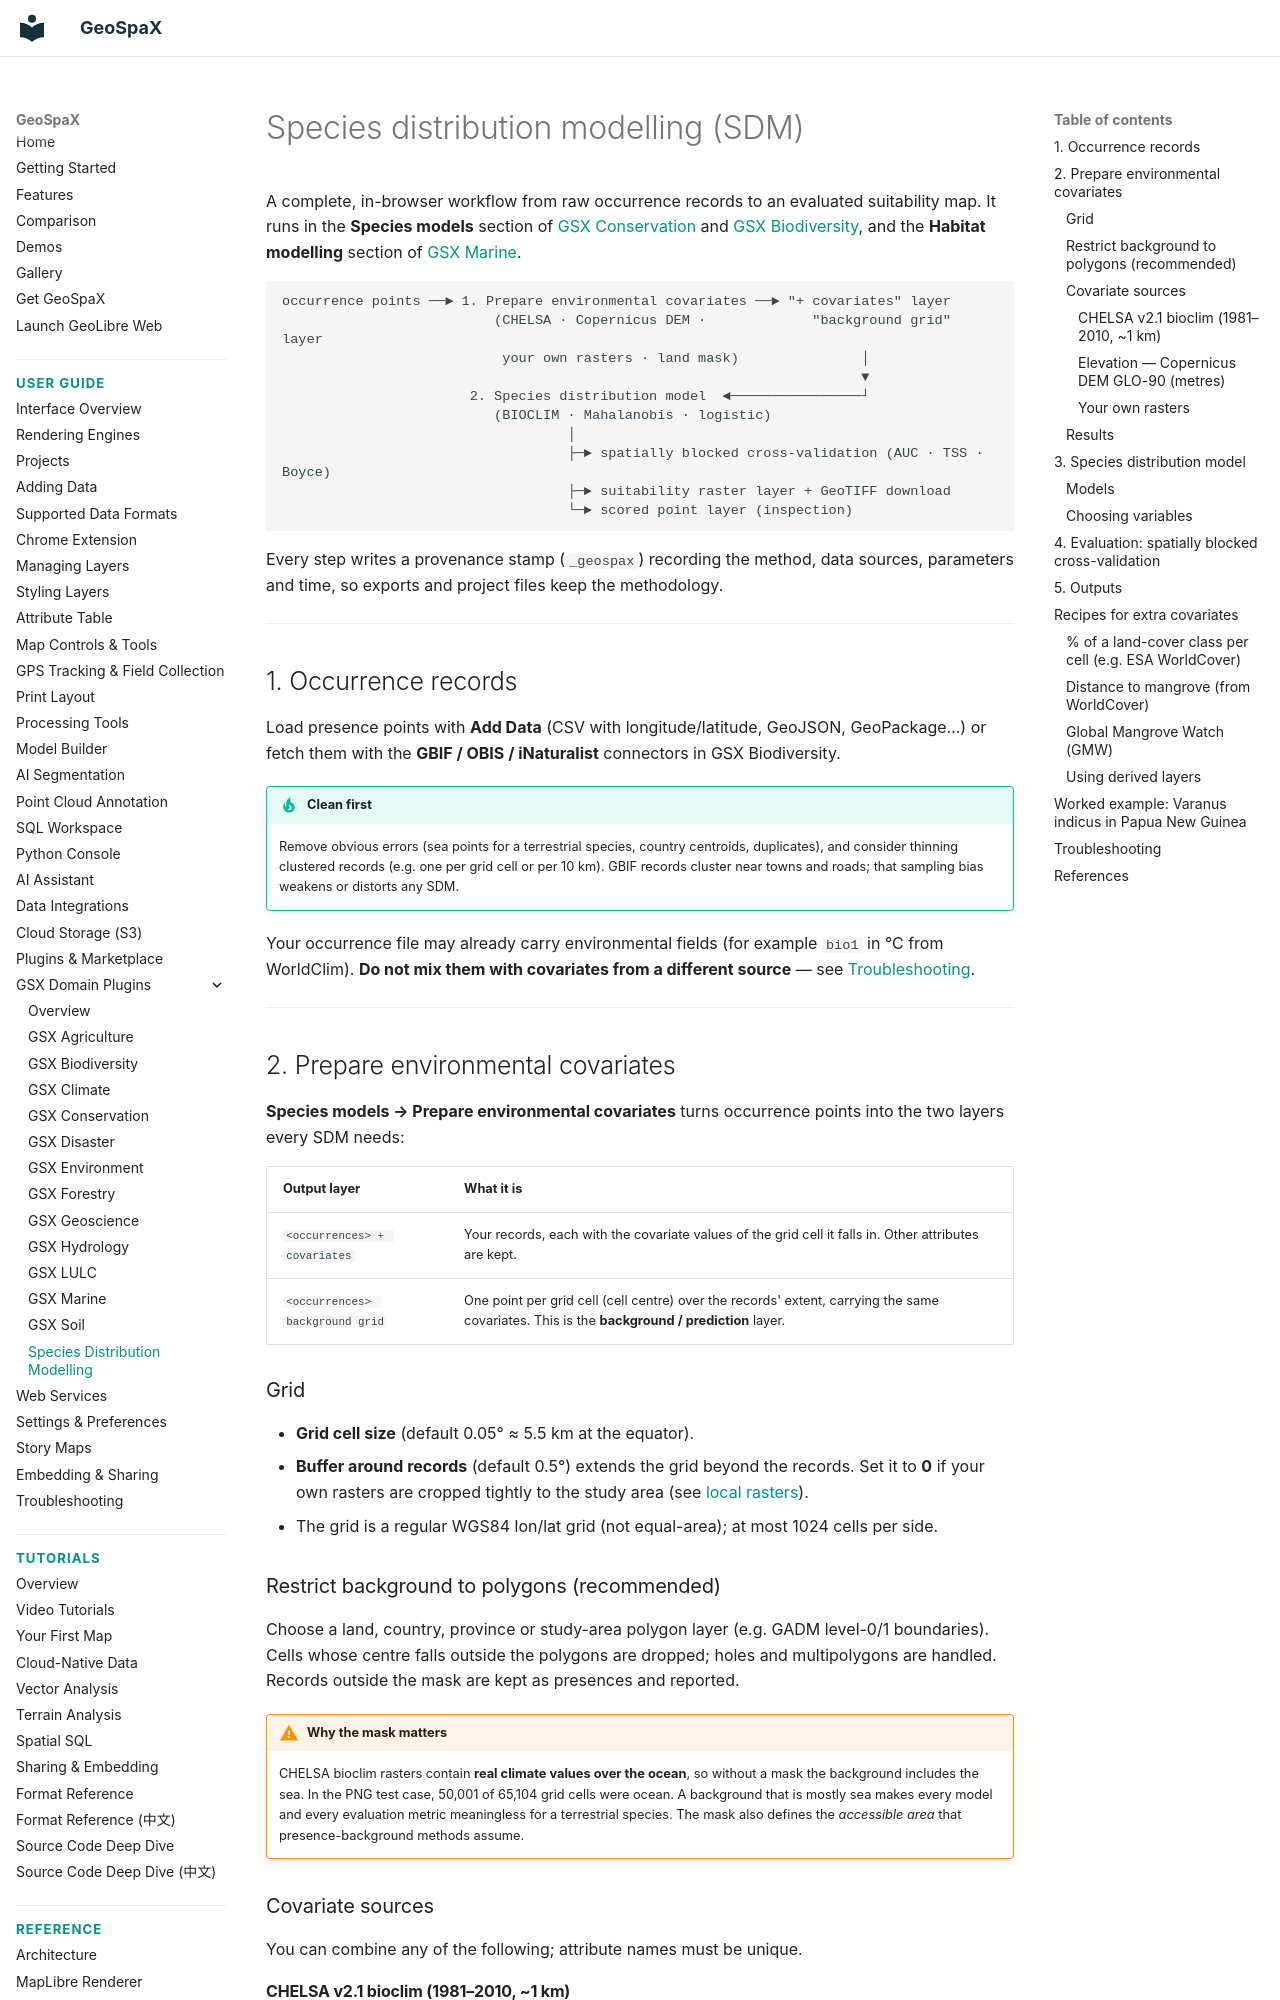

repository: jm0535/GeoSpaX · page: user-guide/gsx-plugins/species-distribution-modelling/index.html · generator: mkdocs

# Species distribution modelling (SDM)

A complete, in-browser workflow from raw occurrence records to an evaluated
suitability map. It runs in the **Species models** section of
[GSX Conservation](conservation.md) and [GSX Biodiversity](biodiversity.md),
and the **Habitat modelling** section of [GSX Marine](marine.md).

```text
occurrence points ──► 1. Prepare environmental covariates ──► "+ covariates" layer
                          (CHELSA · Copernicus DEM ·             "background grid" layer
                           your own rasters · land mask)               │
                                                                       ▼
                       2. Species distribution model  ◄────────────────┘
                          (BIOCLIM · Mahalanobis · logistic)
                                   │
                                   ├─► spatially blocked cross-validation (AUC · TSS · Boyce)
                                   ├─► suitability raster layer + GeoTIFF download
                                   └─► scored point layer (inspection)
```

Every step writes a provenance stamp (`_geospax`) recording the method,
data sources, parameters and time, so exports and project files keep the
methodology.

---

## 1. Occurrence records

Load presence points with **Add Data** (CSV with longitude/latitude,
GeoJSON, GeoPackage…) or fetch them with the **GBIF / OBIS / iNaturalist**
connectors in GSX Biodiversity.

!!! tip "Clean first"
    Remove obvious errors (sea points for a terrestrial species, country
    centroids, duplicates), and consider thinning clustered records (e.g. one
    per grid cell or per 10 km). GBIF records cluster near towns and roads;
    that sampling bias weakens or distorts any SDM.

Your occurrence file may already carry environmental fields (for example
`bio1` in °C from WorldClim). **Do not mix them with covariates from a
different source** — see [Troubleshooting](#troubleshooting).

---

## 2. Prepare environmental covariates

**Species models → Prepare environmental covariates** turns occurrence
points into the two layers every SDM needs:

| Output layer | What it is |
|---|---|
| `<occurrences> + covariates` | Your records, each with the covariate values of the grid cell it falls in. Other attributes are kept. |
| `<occurrences> background grid` | One point per grid cell (cell centre) over the records' extent, carrying the same covariates. This is the **background / prediction** layer. |

### Grid

- **Grid cell size** (default 0.05° ≈ 5.5 km at the equator).
- **Buffer around records** (default 0.5°) extends the grid beyond the
  records. Set it to **0** if your own rasters are cropped tightly to the
  study area (see [local rasters](#your-own-rasters)).
- The grid is a regular WGS84 lon/lat grid (not equal-area); at most 1024
  cells per side.

### Restrict background to polygons (recommended)

Choose a land, country, province or study-area polygon layer (e.g. GADM
level-0/1 boundaries). Cells whose centre falls outside the polygons are
dropped; holes and multipolygons are handled. Records outside the mask are
kept as presences and reported.

!!! warning "Why the mask matters"
    CHELSA bioclim rasters contain **real climate values over the ocean**, so
    without a mask the background includes the sea. In the PNG test case,
    50,001 of 65,104 grid cells were ocean. A background that is mostly sea
    makes every model and every evaluation metric meaningless for a
    terrestrial species. The mask also defines the *accessible area* that
    presence-background methods assume.

### Covariate sources

You can combine any of the following; attribute names must be unique.
